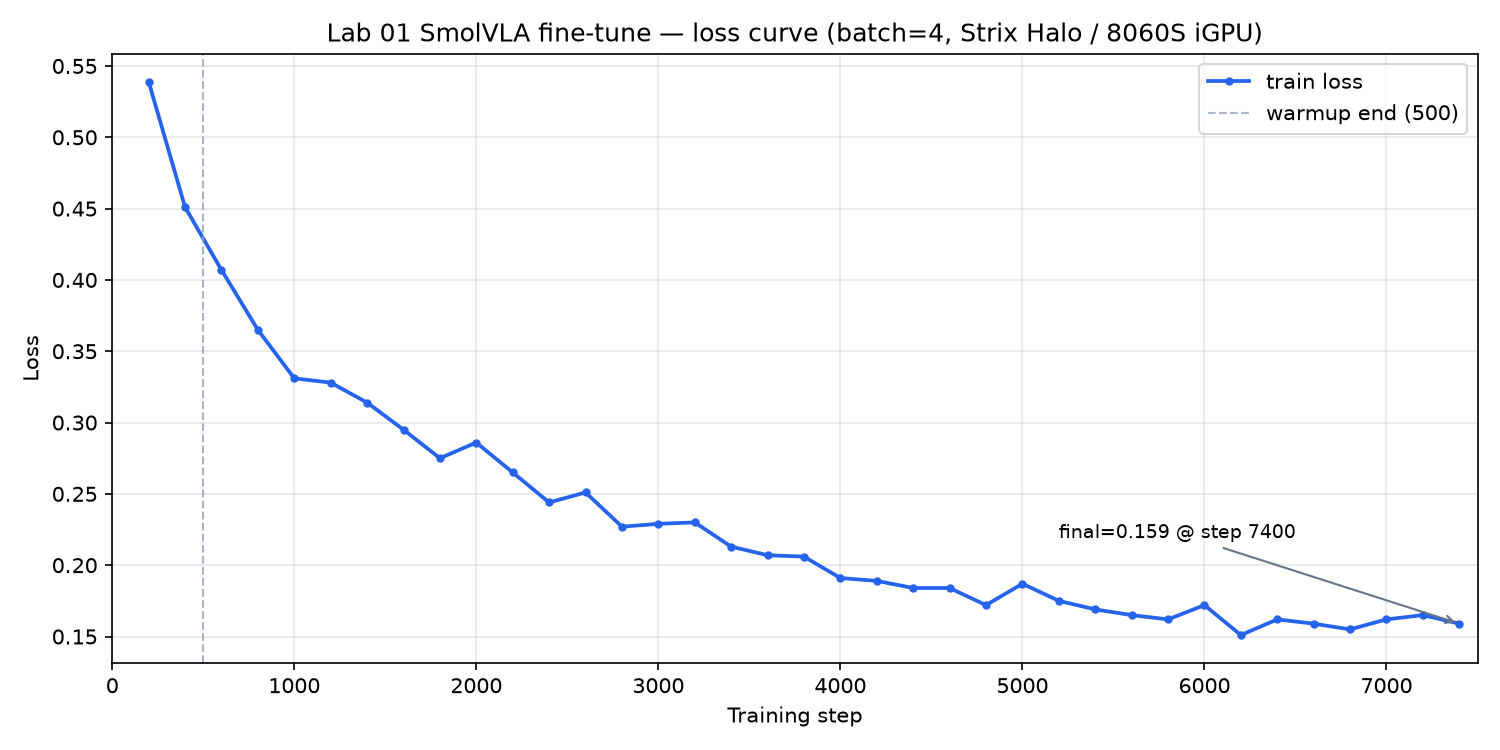

Data behind this chart, as committed beside it:
step, loss
200, 0.539
400, 0.451
600, 0.407
800, 0.365
1000, 0.331
1200, 0.328
1400, 0.314
1600, 0.295
1800, 0.275
2000, 0.286
2200, 0.265
2400, 0.244
2600, 0.251
2800, 0.227
3000, 0.229
3200, 0.23
3400, 0.213
3600, 0.207
3800, 0.206
4000, 0.191
4200, 0.189
4400, 0.184
4600, 0.184
4800, 0.172
5000, 0.187
5200, 0.175
5400, 0.169
5600, 0.165
5800, 0.162
6000, 0.172
6200, 0.151
6400, 0.162
6600, 0.159
6800, 0.155
7000, 0.162
7200, 0.165
7400, 0.159
